Run: headless pygame with SDL's dummy video driver; simulated clock (each Clock.tick advances the game by its frame time, no real sleeping); random seed 0; keys injected as events and as key.get_pressed() state; no mouse input.
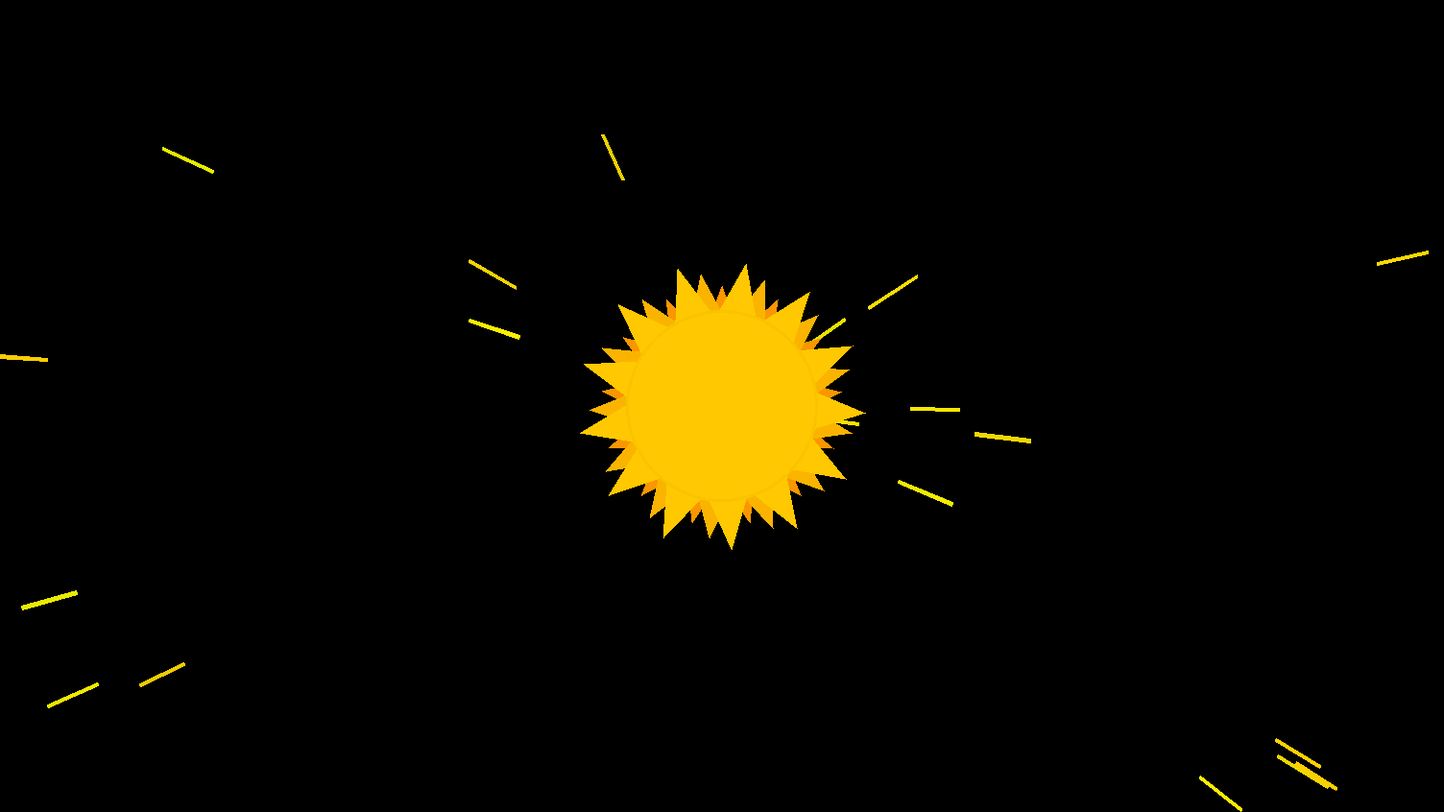
Frame 1 of 4 · flips 1–60 · no input
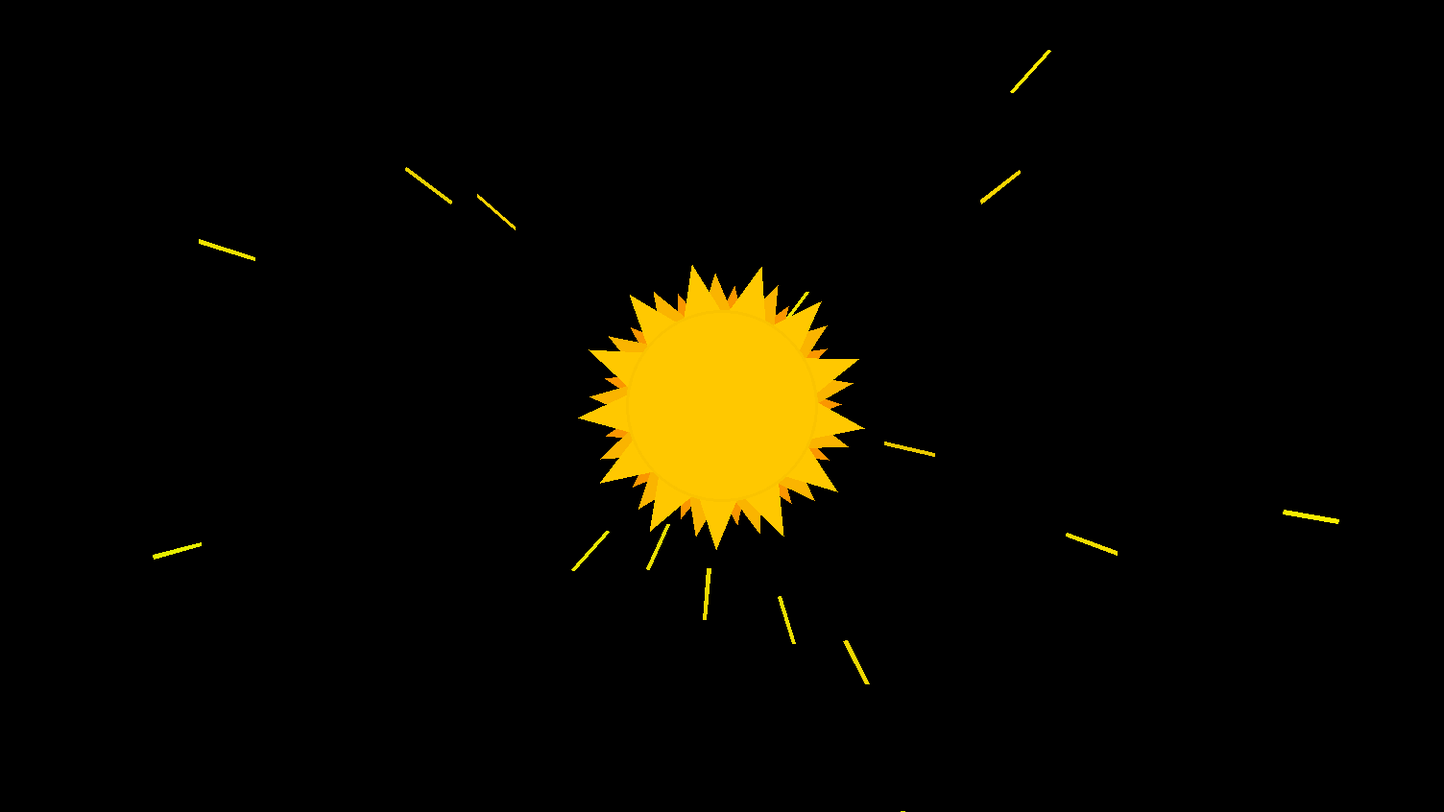
Frame 2 of 4 · flips 61–180 · tapped SPACE, RETURN · held RIGHT (→), D
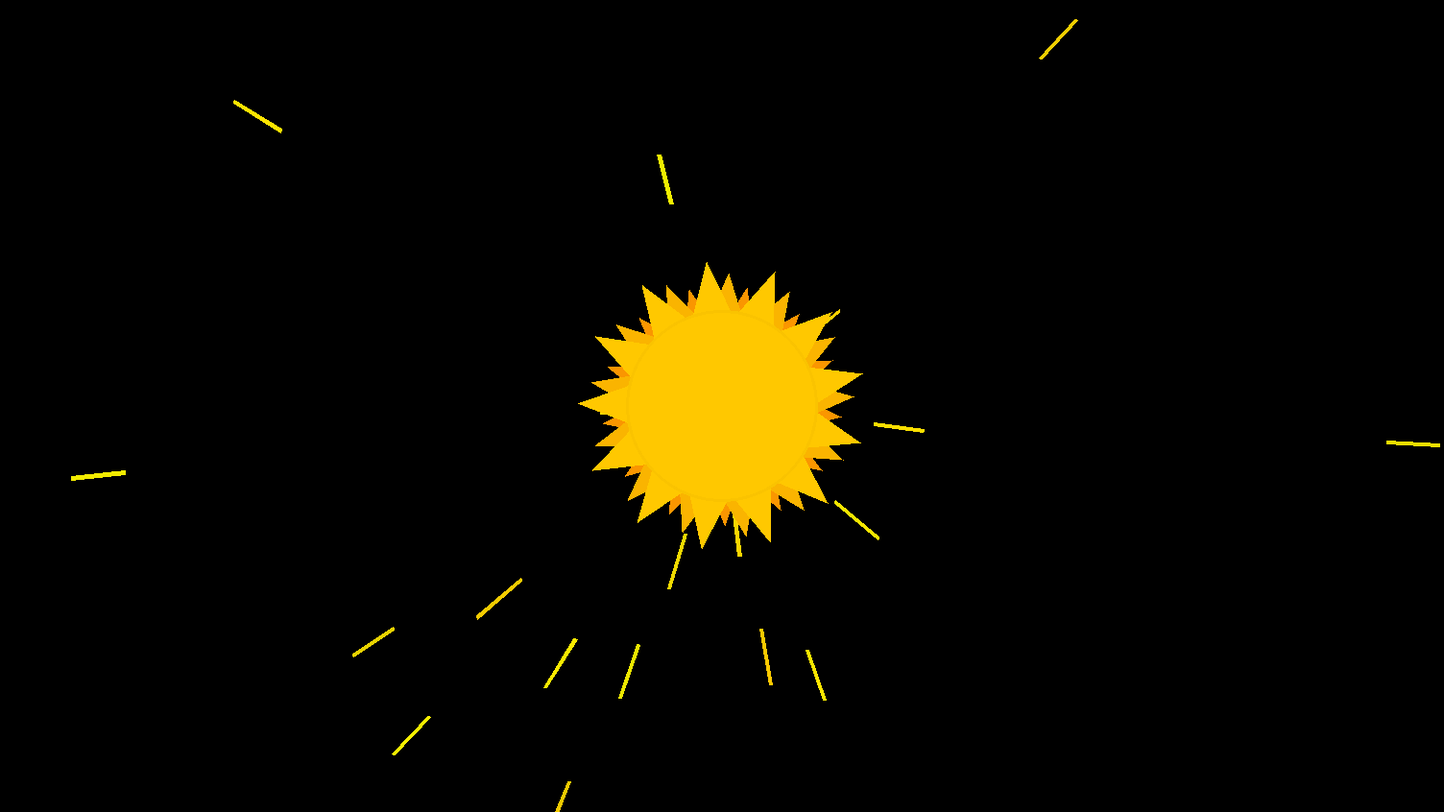
Frame 3 of 4 · flips 181–300 · held DOWN (↓), S
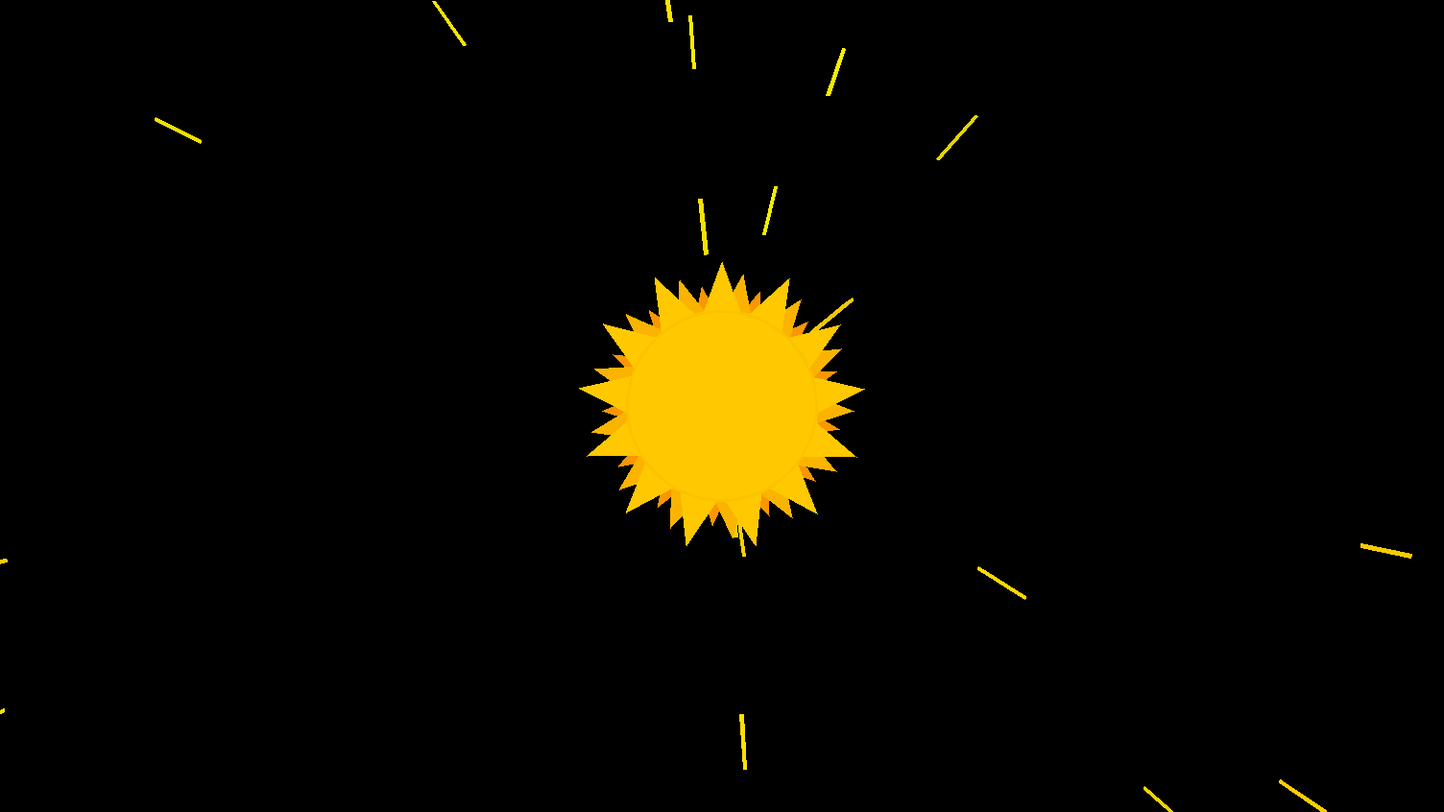
Frame 4 of 4 · flips 301–420 · held LEFT (←), A, UP (↑), W

The pygame program that drew these frames:

import argparse
import math
import random
import pygame

parser = argparse.ArgumentParser(description="Sunshine!")

HEIGHT = 846
WIDTH = 1504
CENTER = pygame.Vector2(int(WIDTH / 2), int(HEIGHT / 2))
SUN_INNER_RADIUS = 100
SUN_INNER_COLOR = (255, 200, 0)
SUN_ROTATION_SCALING = 20
SUN_RAY_SCALING = 1.5
SUN_RAY_BASE_SPEED = 12

class Ray:

  length: float
  width: float
  color: tuple[int, int, int]
  speed: float
  angle: float
  position: tuple[float, float]

  def __init__(self):
    self.length = random.randint(50, 60) + random.random() 
    self.width = 1 + random.random()
    self.color = (random.randint(230, 255), random.randint(200, 240), 0)
    self.speed = SUN_RAY_BASE_SPEED + random.randint(3, 7) + random.random()
    self.angle = random.randint(0, 360) + random.random()
    self.x_factor = math.cos(self.angle * math.pi / 180)
    self.y_factor = math.sin(self.angle * math.pi / 180)
    self.position = (CENTER.x, CENTER.y)

  def in_bounds(self) -> bool:
    return self.position[0] < WIDTH and self.position[0] >= 0 and self.position[1] < HEIGHT and self.position[1] > 0
  
  def tick(self) -> None:
    self.position = (
      self.position[0] + self.x_factor * self.speed * (1.0 / SUN_RAY_SCALING),
      self.position[1] + self.y_factor * self.speed * (1.0 / SUN_RAY_SCALING)
    )
  
  def render(self, screen: pygame.display, offset: int) -> None:
    points = []
    # Need to draw a rotated rectangle. Close points are spaced a half width
    # away at 90 degrees relative to the target angle.
    points.append((
      self.position[0] + (self.width / 2) * math.cos((self.angle + 90) * math.pi / 180),
      self.position[1] + (self.width / 2) * math.sin((self.angle + 90) * math.pi / 180)
    ))
    # Far points should be full length in the target angle direction.
    points.append((
      points[-1][0] + self.length * self.x_factor,
      points[-1][1] + self.length * self.y_factor
    ))

    # Same but at -90 degrees aka + 270 degrees
    points.append((
      self.position[0] + (self.width / 2) * math.cos((self.angle + 270) * math.pi / 180),
      self.position[1] + (self.width / 2) * math.sin((self.angle + 270) * math.pi / 180)
    ))
    points.append((
      points[-1][0] + self.length * self.x_factor,
      points[-1][1] + self.length * self.y_factor
    ))

    pygame.draw.polygon(screen, self.color, points, width=math.ceil(self.width) + 1)


def render_pokey_sun_bits(screen: pygame.display, degree_offset: float=0, color: tuple=SUN_INNER_COLOR, num_triangles: int=12, center_scaling: float=0.8 * SUN_INNER_RADIUS, length_scaling=0.67 * SUN_INNER_RADIUS) -> None:
  for i in range(num_triangles):
    degree = degree_offset + (i / num_triangles) * 360
    centroid = (
      CENTER.x + center_scaling * math.cos(degree * math.pi / 180),
      CENTER.y + center_scaling * math.sin(degree * math.pi / 180)
    )
    triangle_points = []
    for d in [degree, degree + 140, degree + 220]:
      triangle_points.append((
        centroid[0] + length_scaling * math.cos(d * math.pi / 180),
        centroid[1] + length_scaling * math.sin(d * math.pi / 180)
      ))
    pygame.draw.polygon(screen, color, triangle_points, width=0)


def render_sun(screen: pygame.display, offset: int) -> None:
  # Need to render in reverse order!
  # Render a few sets of triangles pointing outwards.
  render_pokey_sun_bits(screen, degree_offset=offset / SUN_ROTATION_SCALING + 18, color=(250, 150, 0), num_triangles=13, center_scaling=(4/5) * SUN_INNER_RADIUS, length_scaling=0.45 * SUN_INNER_RADIUS)
  render_pokey_sun_bits(screen, degree_offset=offset / SUN_ROTATION_SCALING + 9, color=(250, 180, 0), num_triangles=13, center_scaling=(4/5) * SUN_INNER_RADIUS, length_scaling=0.58 * SUN_INNER_RADIUS)
  render_pokey_sun_bits(screen, degree_offset=offset / SUN_ROTATION_SCALING, color=SUN_INNER_COLOR, num_triangles=13, center_scaling=(4/5) * SUN_INNER_RADIUS, length_scaling=0.7 * SUN_INNER_RADIUS)

  # Render the main circle in the center.
  pygame.draw.circle(screen, SUN_INNER_COLOR, CENTER, SUN_INNER_RADIUS)

  pygame.draw.circle(screen, (250, 195, 0), CENTER, SUN_INNER_RADIUS, width=3)

if __name__ == "__main__":
  args = parser.parse_args()
  screen = pygame.display.set_mode((WIDTH, HEIGHT))
  clock = pygame.time.Clock()

  offset = 0

  rays: list[Ray] = []

  while True:
    for event in pygame.event.get():
      if event.type == pygame.QUIT:
        pygame.quit()
        raise SystemExit

    screen.fill("black")

    for i, ray in enumerate(rays):
      if ray.in_bounds():
        ray.render(screen, offset=i)
        ray.tick()

    rays = [ray for ray in rays if ray.in_bounds()]

    render_sun(screen, offset=offset)

    while len(rays) < 20:
      rays.append(Ray())
    
    pygame.display.flip()

    clock.tick(60)
    offset += 1
